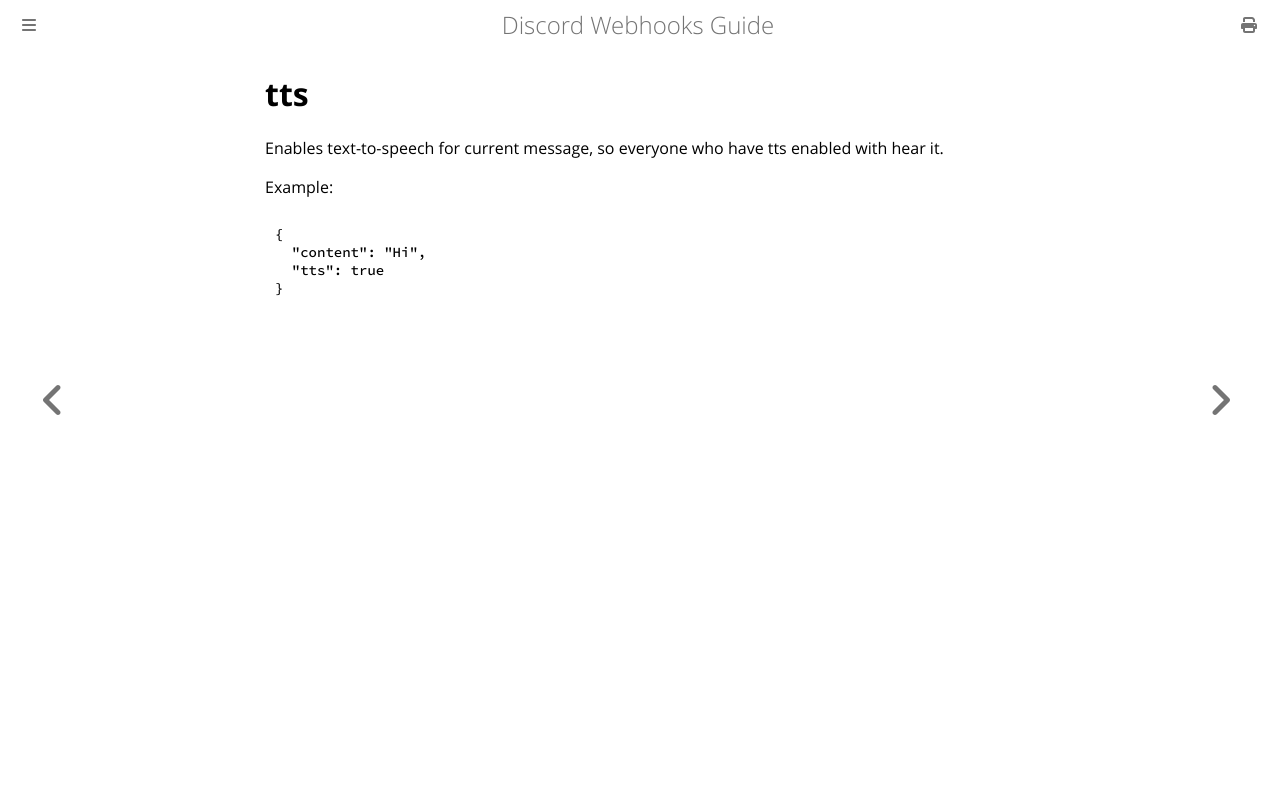

repository: Birdie0/discord-webhooks-guide · page: structure/tts.html · generator: mdbook

# tts

Enables text-to-speech for current message, so everyone who have tts enabled with hear it.

Example:

```json
{
  "content": "Hi",
  "tts": true
}
```
